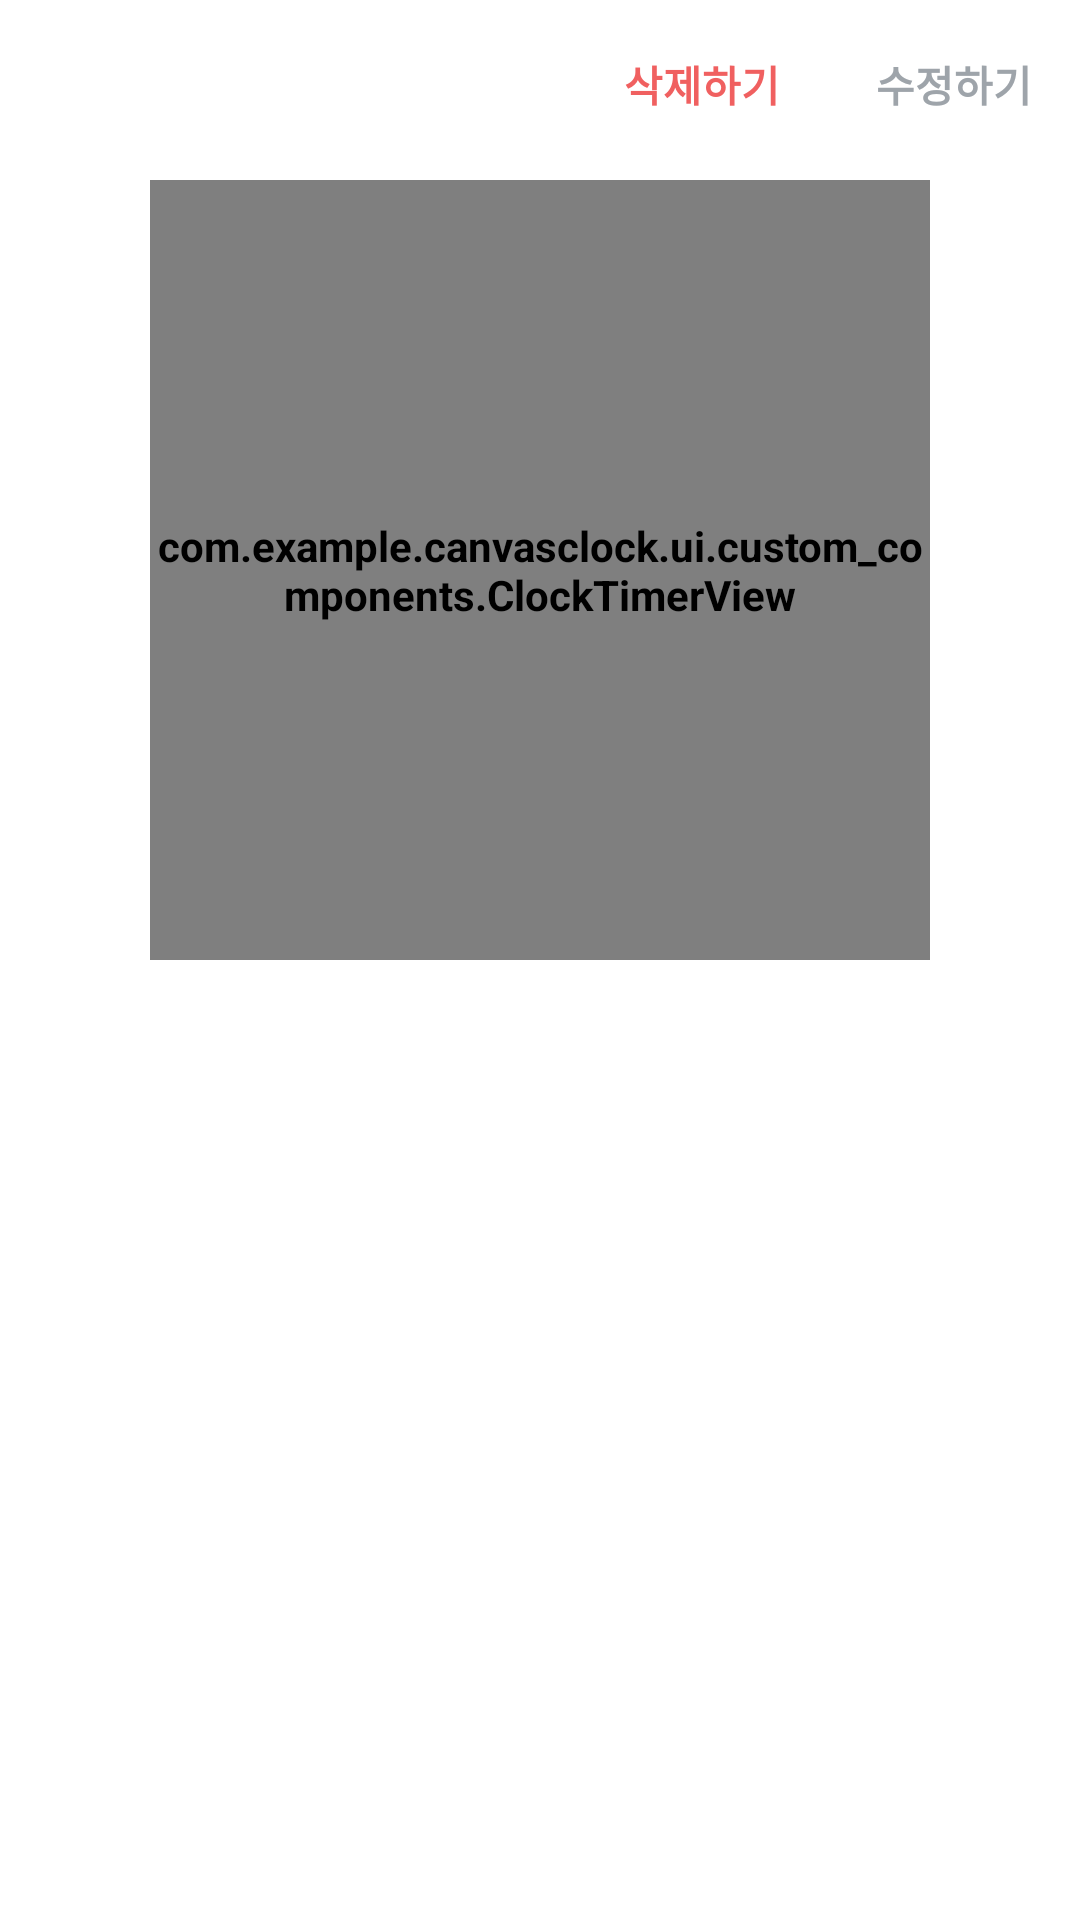

Reconstruct the res/layout file that produces this screen, plus the resources it refers to.
<!-- AndroidManifest.xml: application theme Theme.CanvasClock -->
<!-- res/layout/activity_clock_detail.xml -->
<?xml version="1.0" encoding="utf-8"?>
<layout xmlns:android="http://schemas.android.com/apk/res/android"
    xmlns:app="http://schemas.android.com/apk/res-auto">
    <androidx.constraintlayout.widget.ConstraintLayout
        android:layout_width="match_parent"
        android:layout_height="match_parent">

        <androidx.constraintlayout.widget.Guideline
            android:id="@+id/guideline_vertical_center"
            android:layout_width="wrap_content"
            android:layout_height="wrap_content"
            app:layout_constraintGuide_percent="0.5"
            android:orientation="horizontal"/>

        <androidx.appcompat.widget.AppCompatImageView
            android:id="@+id/ivbtn_back"
            android:layout_width="@dimen/button_size"
            android:layout_height="@dimen/button_size"
            app:layout_constraintTop_toTopOf="parent"
            app:layout_constraintStart_toStartOf="parent"
            android:tint="@color/color_selector_press"
            android:layout_margin="@dimen/margin_very_small"
            android:src="@drawable/ic_baseline_arrow_back_24"
            android:scaleType="center"/>

        <androidx.appcompat.widget.AppCompatTextView
            android:id="@+id/tvbtn_modify"
            android:layout_width="wrap_content"
            android:layout_height="wrap_content"
            android:padding="@dimen/padding_middle"
            app:layout_constraintEnd_toEndOf="parent"
            app:layout_constraintTop_toTopOf="@id/ivbtn_back"
            app:layout_constraintBottom_toBottomOf="@id/ivbtn_back"
            android:textColor="@color/color_selector_press"
            android:text="@string/modify"/>

        <androidx.appcompat.widget.AppCompatTextView
            android:id="@+id/tvbtn_delete"
            android:layout_width="wrap_content"
            android:layout_height="wrap_content"
            android:padding="@dimen/padding_middle"
            app:layout_constraintEnd_toStartOf="@id/tvbtn_modify"
            app:layout_constraintTop_toTopOf="@id/ivbtn_back"
            app:layout_constraintBottom_toBottomOf="@id/ivbtn_back"
            android:textColor="@color/color_negative"
            android:text="@string/delete"/>

        <FrameLayout
            android:id="@+id/layout_clock"
            android:layout_width="0dp"
            android:layout_height="0dp"
            app:layout_constraintDimensionRatio="1:1"
            app:layout_constraintTop_toBottomOf="@id/ivbtn_back"
            app:layout_constraintBottom_toTopOf="@id/guideline_vertical_center"
            app:layout_constraintStart_toStartOf="parent"
            app:layout_constraintEnd_toEndOf="parent"
            android:layout_marginTop="@dimen/margin_small">

            <com.example.canvasclock.ui.custom_components.ClockShapeView
                android:id="@+id/view_clock_shape"
                android:layout_width="match_parent"
                android:layout_height="match_parent"/>

            <com.example.canvasclock.ui.custom_components.ClockTimerView
                android:id="@+id/view_clock_time"
                android:layout_width="match_parent"
                android:layout_height="match_parent"/>

            <ProgressBar
                android:id="@+id/progress_loading_main_clock"
                android:layout_width="96dp"
                android:layout_height="96dp"
                android:layout_gravity="center"
                android:indeterminateTint="?attr/colorOnPrimary"/>

        </FrameLayout>

        <FrameLayout
            android:id="@+id/layout_fragment"
            android:layout_width="match_parent"
            android:layout_height="0dp"
            android:layout_marginTop="@dimen/margin_normal"
            app:layout_constraintTop_toBottomOf="@id/guideline_vertical_center"
            app:layout_constraintBottom_toBottomOf="parent">

        </FrameLayout>

    </androidx.constraintlayout.widget.ConstraintLayout>
</layout>
<!-- resources referenced by this layout -->
<resources>
  <color name="color_negative">#F06060</color>
  <dimen name="button_size">48dp</dimen>
  <dimen name="margin_normal">16dp</dimen>
  <dimen name="margin_small">8dp</dimen>
  <dimen name="margin_very_small">4dp</dimen>
  <dimen name="padding_middle">16dp</dimen>
  <string name="delete">삭제하기</string>
  <string name="modify">수정하기</string>
  <style name="Theme.CanvasClock" parent="Theme.MaterialComponents.DayNight.DarkActionBar">
          
          <item name="colorPrimary">@color/white</item>
          <item name="colorPrimaryVariant">@color/gray_50</item>
          <item name="colorOnPrimary">@color/gray_900</item>
          
          <item name="colorSecondary">@color/color_positive</item>
          <item name="colorSecondaryVariant">@color/color_positive</item>
          <item name="colorOnSecondary">@color/gray_900</item>
          
          <item name="android:statusBarColor">?attr/colorPrimaryVariant</item>
          <item name="android:windowLightStatusBar">true</item>
          
          <item name="windowNoTitle">true</item>
          <item name="android:textViewStyle">@style/text_default</item>
          <item name="android:overScrollMode">never</item>
      </style>
  <color name="white">#FFFFFFFF</color>
  <color name="gray_50">#F7F8F9</color>
  <color name="gray_900">#1B1D1F</color>
  <color name="color_positive">#00DBF9</color>
  <style name="text_default">
          <item name="android:textSize">14sp</item>
          <item name="lineHeight">18sp</item>
          <item name="fontFamily">sans-serif</item>
          <item name="android:textStyle">bold</item>
      </style>
</resources>
